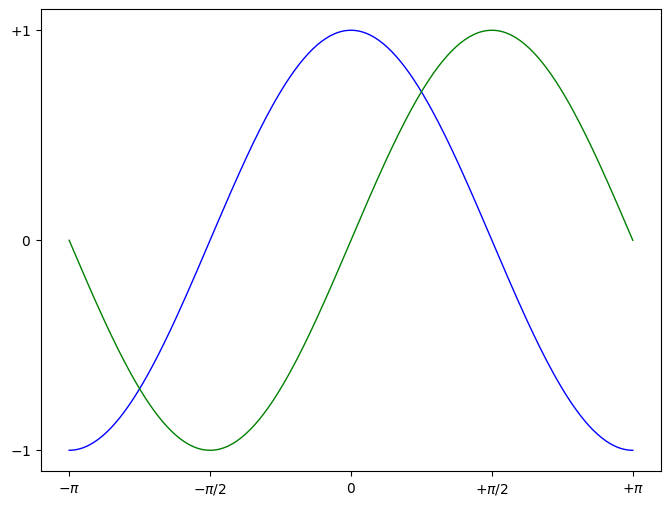

Source code (Python):
import numpy as np
import matplotlib.pyplot as plt

# Create a figure of size 8x6 inches, 80 dots per inch
plt.figure(figsize=(8, 6), dpi=80)

# Create a new subplot from a grid of 1x1
plt.subplot(1, 1, 1)

X = np.linspace(-np.pi, np.pi, 256, endpoint=True)
C, S = np.cos(X), np.sin(X)

# Plot cosine with a blue continuous line of width 1 (pixels)
plt.plot(X, C, color="blue", linewidth=1.0, linestyle="-")

# Plot sine with a green continuous line of width 1 (pixels)
plt.plot(X, S, color="green", linewidth=1.0, linestyle="-")

# Set x limits
plt.xlim(X.min() * 1.1, X.max() * 1.1)

# Set x ticks
plt.xticks([-np.pi, -np.pi/2, 0, np.pi/2, np.pi], [r'$-\pi$', r'$-\pi/2$', r'$0$', r'$+\pi/2$', r'$+\pi$'])

# Set y limits
plt.ylim(C.min() * 1.1, C.max() * 1.1)

# Set y ticks
plt.yticks([-1, 0, +1], [r'$-1$', r'$0$', r'$+1$'])

# Save figure using 72 dots per inch
# plt.savefig("exercise_2.png", dpi=72)

# Show result on screen
plt.show()